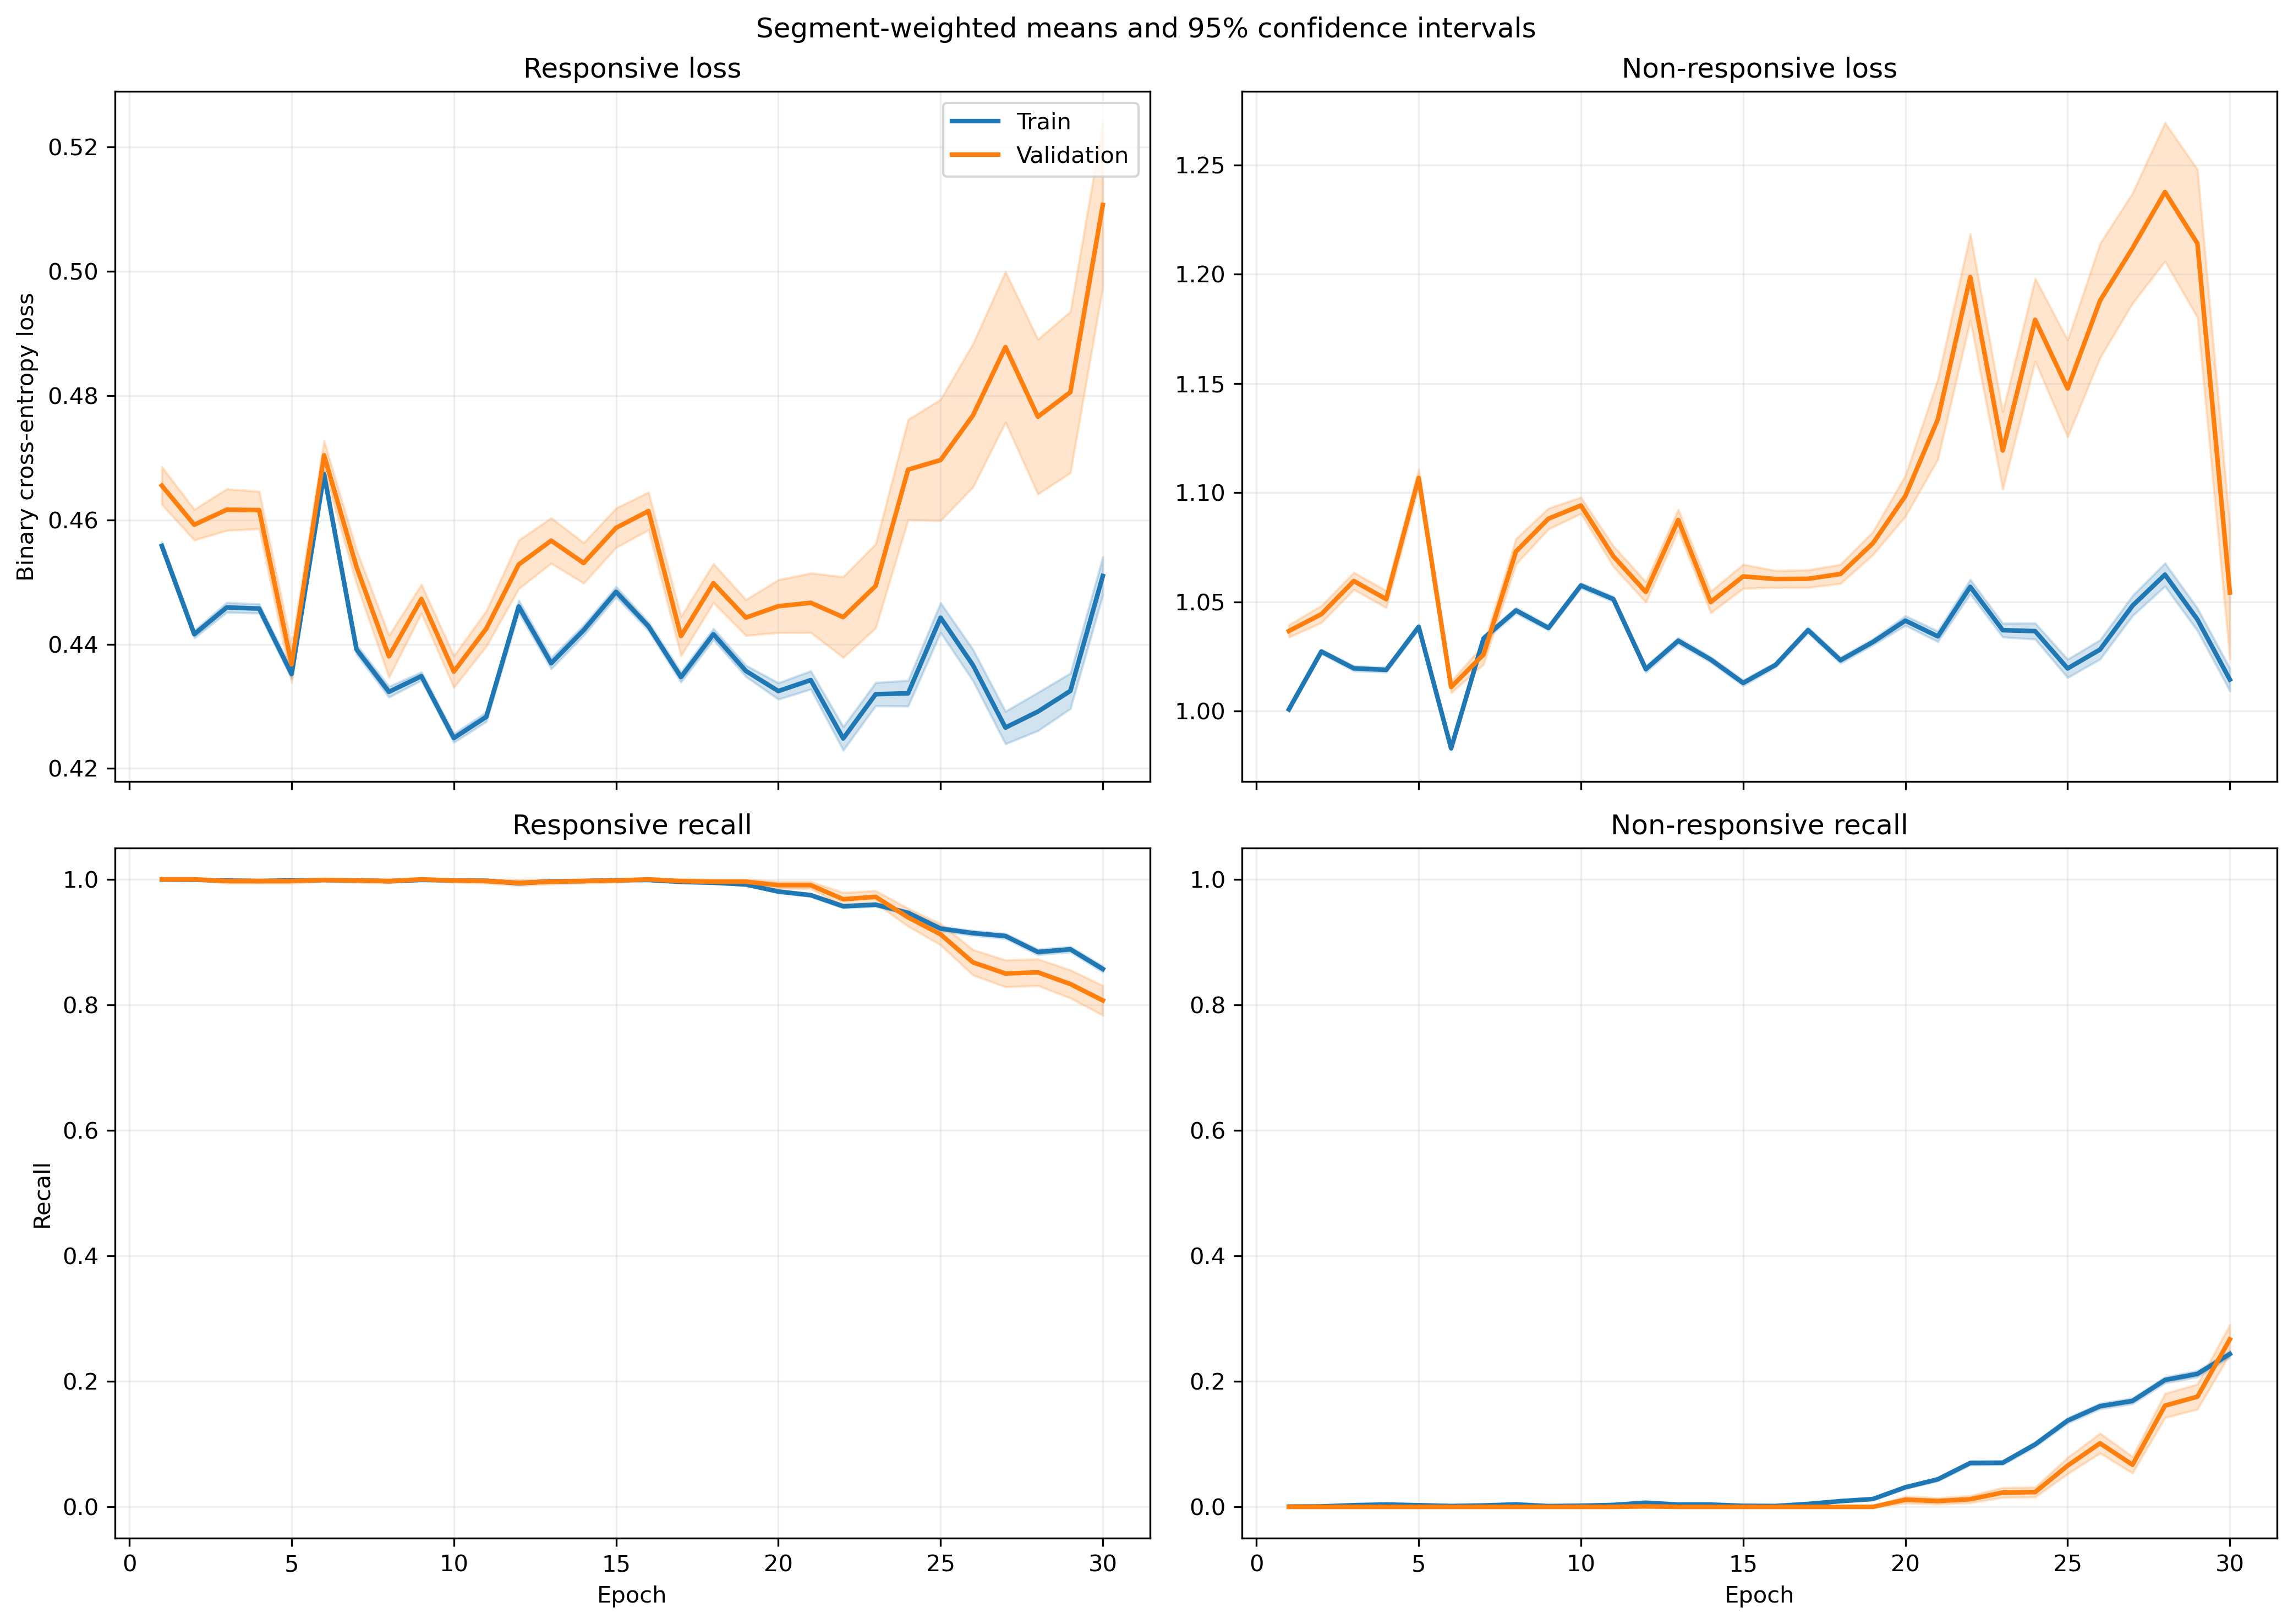

The table this chart was drawn from, first rows:
fold, epoch, split, r_loss, r_loss_count, r_loss_sum, r_loss_sum_sq, r_recall, r_recall_count, r_recall_sum, r_recall_sum_sq, nr_loss, nr_loss_count, nr_loss_sum, nr_loss_sum_sq, nr_recall, nr_recall_count, nr_recall_sum, nr_recall_sum_sq
1, 1, train, 0.4852, 1063, 515.8, 251.6, 1.0, 1063, 1063, 1063, 0.9523, 1401, 1334, 1274, 0.0, 1401, 0.0, 0.0
1, 1, validation, 0.491, 10, 4.91, 2.421, 1.0, 10, 10.0, 10.0, , 0, 0.0, 0.0, , 0, 0.0, 0.0
1, 2, train, 0.474, 1063, 503.8, 238.9, 1.0, 1063, 1063, 1063, 0.9726, 1401, 1363, 1326, 0.0, 1401, 0.0, 0.0
1, 2, validation, 0.4767, 10, 4.767, 2.273, 1.0, 10, 10.0, 10.0, , 0, 0.0, 0.0, , 0, 0.0, 0.0
1, 3, train, 0.4529, 1063, 481.4, 218.6, 1.0, 1063, 1063, 1063, 1.007, 1401, 1410, 1421, 0.0, 1401, 0.0, 0.0
1, 3, validation, 0.4566, 10, 4.566, 2.089, 1.0, 10, 10.0, 10.0, , 0, 0.0, 0.0, , 0, 0.0, 0.0
1, 4, train, 0.4385, 1063, 466.1, 205.3, 1.0, 1063, 1063, 1063, 1.032, 1401, 1445, 1494, 0.0, 1401, 0.0, 0.0
1, 4, validation, 0.4424, 10, 4.424, 1.964, 1.0, 10, 10.0, 10.0, , 0, 0.0, 0.0, , 0, 0.0, 0.0
1, 5, train, 0.472, 1063, 501.7, 238.7, 1.0, 1063, 1063, 1063, 0.9728, 1401, 1363, 1332, 0.0, 1401, 0.0, 0.0
1, 5, validation, 0.4785, 10, 4.785, 2.303, 1.0, 10, 10.0, 10.0, , 0, 0.0, 0.0, , 0, 0.0, 0.0
1, 6, train, 0.4885, 1063, 519.3, 257, 1.0, 1063, 1063, 1063, 0.9461, 1401, 1325, 1263, 0.0007138, 1401, 1.0, 1.0
1, 6, validation, 0.4963, 10, 4.963, 2.486, 1.0, 10, 10.0, 10.0, , 0, 0.0, 0.0, , 0, 0.0, 0.0
1, 7, train, 0.4136, 1063, 439.7, 183.4, 1.0, 1063, 1063, 1063, 1.077, 1401, 1509, 1632, 0.0, 1401, 0.0, 0.0
1, 7, validation, 0.4188, 10, 4.188, 1.764, 1.0, 10, 10.0, 10.0, , 0, 0.0, 0.0, , 0, 0.0, 0.0
1, 8, train, 0.4622, 1063, 491.3, 228.6, 1.0, 1063, 1063, 1063, 0.989, 1401, 1386, 1375, 0.0, 1401, 0.0, 0.0
1, 8, validation, 0.4663, 10, 4.663, 2.184, 1.0, 10, 10.0, 10.0, , 0, 0.0, 0.0, , 0, 0.0, 0.0
1, 9, train, 0.4722, 1063, 501.9, 239.5, 1.0, 1063, 1063, 1063, 0.9717, 1401, 1361, 1331, 0.0, 1401, 0.0, 0.0
1, 9, validation, 0.4794, 10, 4.794, 2.314, 1.0, 10, 10.0, 10.0, , 0, 0.0, 0.0, , 0, 0.0, 0.0
1, 10, train, 0.4582, 1063, 487.1, 224.5, 1.0, 1063, 1063, 1063, 0.9948, 1401, 1394, 1391, 0.0, 1401, 0.0, 0.0
1, 10, validation, 0.4657, 10, 4.657, 2.176, 1.0, 10, 10.0, 10.0, , 0, 0.0, 0.0, , 0, 0.0, 0.0
1, 11, train, 0.4385, 1063, 466.2, 206.2, 1.0, 1063, 1063, 1063, 1.029, 1401, 1441, 1489, 0.0, 1401, 0.0, 0.0
1, 11, validation, 0.4466, 10, 4.466, 2.004, 1.0, 10, 10.0, 10.0, , 0, 0.0, 0.0, , 0, 0.0, 0.0
1, 12, train, 0.4496, 1063, 477.9, 220.2, 0.9981, 1063, 1061, 1061, 1.009, 1401, 1414, 1445, 0.002141, 1401, 3.0, 3.0
1, 12, validation, 0.4654, 10, 4.654, 2.198, 1.0, 10, 10.0, 10.0, , 0, 0.0, 0.0, , 0, 0.0, 0.0
1, 13, train, 0.4532, 1063, 481.8, 228.3, 0.9868, 1063, 1049, 1049, 1.006, 1401, 1409, 1449, 0.01213, 1401, 17.0, 17.0
1, 13, validation, 0.4769, 10, 4.769, 2.337, 1.0, 10, 10.0, 10.0, , 0, 0.0, 0.0, , 0, 0.0, 0.0
1, 14, train, 0.4477, 1063, 475.9, 217.6, 1.0, 1063, 1063, 1063, 1.01, 1401, 1416, 1446, 0.0, 1401, 0.0, 0.0
1, 14, validation, 0.4662, 10, 4.662, 2.198, 1.0, 10, 10.0, 10.0, , 0, 0.0, 0.0, , 0, 0.0, 0.0
1, 15, train, 0.4956, 1063, 526.8, 263.4, 1.0, 1063, 1063, 1063, 0.9301, 1401, 1303, 1219, 0.0, 1401, 0.0, 0.0
1, 15, validation, 0.5108, 10, 5.108, 2.62, 1.0, 10, 10.0, 10.0, , 0, 0.0, 0.0, , 0, 0.0, 0.0
1, 16, train, 0.4838, 1063, 514.3, 253.2, 1.0, 1063, 1063, 1063, 0.9459, 1401, 1325, 1266, 0.001428, 1401, 2.0, 2.0
1, 16, validation, 0.5073, 10, 5.073, 2.596, 1.0, 10, 10.0, 10.0, , 0, 0.0, 0.0, , 0, 0.0, 0.0
1, 17, train, 0.4481, 1063, 476.3, 228.7, 0.9746, 1063, 1036, 1036, 1.007, 1401, 1411, 1475, 0.02784, 1401, 39.0, 39.0
1, 17, validation, 0.4941, 10, 4.941, 2.517, 1.0, 10, 10.0, 10.0, , 0, 0.0, 0.0, , 0, 0.0, 0.0
1, 18, train, 0.5528, 1063, 587.6, 334.2, 0.9323, 1063, 991.0, 991.0, 0.8323, 1401, 1166, 997.3, 0.1313, 1401, 184.0, 184.0
1, 18, validation, 0.6051, 10, 6.051, 3.71, 0.8, 10, 8.0, 8.0, , 0, 0.0, 0.0, , 0, 0.0, 0.0
1, 19, train, 0.5232, 1063, 556.2, 313.6, 0.8777, 1063, 933.0, 933.0, 0.8719, 1401, 1222, 1132, 0.1991, 1401, 279.0, 279.0
1, 19, validation, 0.6033, 10, 6.033, 3.745, 0.8, 10, 8.0, 8.0, , 0, 0.0, 0.0, , 0, 0.0, 0.0
1, 20, train, 0.4188, 1063, 445.2, 247.7, 0.8532, 1063, 907.0, 907.0, 1.089, 1401, 1525, 2038, 0.2727, 1401, 382.0, 382.0
1, 20, validation, 0.5921, 10, 5.921, 3.941, 0.6, 10, 6.0, 6.0, , 0, 0.0, 0.0, , 0, 0.0, 0.0
1, 21, train, 0.5076, 1063, 539.6, 323.9, 0.7836, 1063, 833.0, 833.0, 0.9031, 1401, 1265, 1347, 0.3476, 1401, 487.0, 487.0
1, 21, validation, 0.6649, 10, 6.649, 4.691, 0.5, 10, 5.0, 5.0, , 0, 0.0, 0.0, , 0, 0.0, 0.0
1, 22, train, 0.5048, 1063, 536.6, 367.8, 0.7159, 1063, 761.0, 761.0, 0.9542, 1401, 1337, 1696, 0.424, 1401, 594.0, 594.0
1, 22, validation, 0.7429, 10, 7.429, 6.079, 0.4, 10, 4.0, 4.0, , 0, 0.0, 0.0, , 0, 0.0, 0.0
1, 23, train, 0.4836, 1063, 514.1, 330.8, 0.7441, 1063, 791.0, 791.0, 0.9707, 1401, 1360, 1703, 0.3976, 1401, 557.0, 557.0
1, 23, validation, 0.7057, 10, 7.057, 5.496, 0.5, 10, 5.0, 5.0, , 0, 0.0, 0.0, , 0, 0.0, 0.0
1, 24, train, 0.382, 1063, 406.1, 214.5, 0.8721, 1063, 927.0, 927.0, 1.145, 1401, 1604, 2236, 0.2627, 1401, 368.0, 368.0
1, 24, validation, 0.5855, 10, 5.855, 3.959, 0.7, 10, 7.0, 7.0, , 0, 0.0, 0.0, , 0, 0.0, 0.0
1, 25, train, 0.4647, 1063, 494, 302.9, 0.8006, 1063, 851.0, 851.0, 0.9834, 1401, 1378, 1669, 0.3426, 1401, 480.0, 480.0
1, 25, validation, 0.6738, 10, 6.738, 5.099, 0.5, 10, 5.0, 5.0, , 0, 0.0, 0.0, , 0, 0.0, 0.0
1, 26, train, 0.4872, 1063, 517.9, 319.5, 0.7761, 1063, 825.0, 825.0, 0.9346, 1401, 1309, 1499, 0.3769, 1401, 528.0, 528.0
1, 26, validation, 0.7048, 10, 7.048, 5.397, 0.5, 10, 5.0, 5.0, , 0, 0.0, 0.0, , 0, 0.0, 0.0
1, 27, train, 0.5709, 1063, 606.8, 412.9, 0.6745, 1063, 717.0, 717.0, 0.8102, 1401, 1135, 1116, 0.4996, 1401, 700.0, 700.0
1, 27, validation, 0.7856, 10, 7.856, 6.466, 0.3, 10, 3.0, 3.0, , 0, 0.0, 0.0, , 0, 0.0, 0.0
1, 28, train, 0.4142, 1063, 440.3, 264.5, 0.8137, 1063, 865.0, 865.0, 1.076, 1401, 1508, 2062, 0.3433, 1401, 481.0, 481.0
1, 28, validation, 0.6755, 10, 6.755, 5.245, 0.5, 10, 5.0, 5.0, , 0, 0.0, 0.0, , 0, 0.0, 0.0
1, 29, train, 0.472, 1063, 501.7, 314.5, 0.778, 1063, 827.0, 827.0, 0.9599, 1401, 1345, 1602, 0.3976, 1401, 557.0, 557.0
1, 29, validation, 0.7284, 10, 7.284, 5.846, 0.4, 10, 4.0, 4.0, , 0, 0.0, 0.0, , 0, 0.0, 0.0
1, 30, train, 0.4045, 1063, 430, 259.9, 0.7987, 1063, 849.0, 849.0, 1.107, 1401, 1551, 2229, 0.3626, 1401, 508.0, 508.0
1, 30, validation, 0.6958, 10, 6.958, 5.483, 0.5, 10, 5.0, 5.0, , 0, 0.0, 0.0, , 0, 0.0, 0.0
... 1,140 more rows
